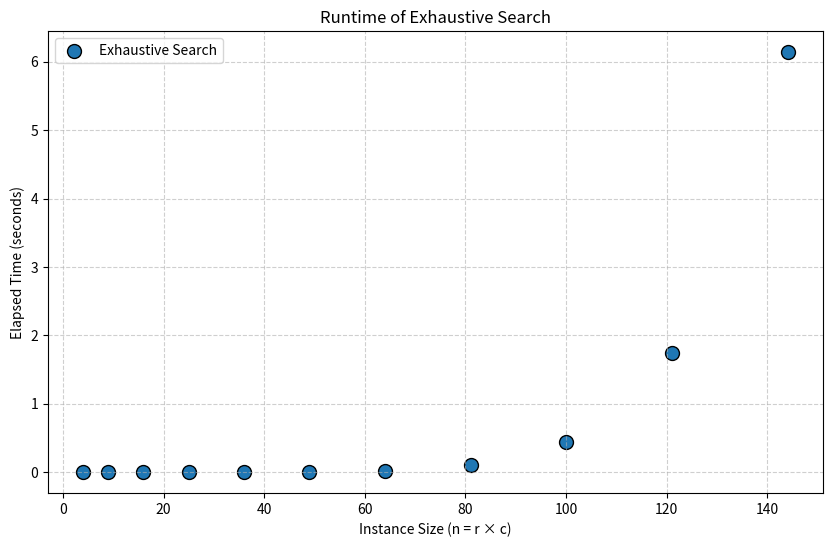

This chart was generated by the following Python code:
# This program visualizes the runtime performance of solving the Opponent Avoidance Problem 
# using exhaustive search. It generates all possible paths and checks which ones are valid,
# demonstrating the exponential complexity of this approach.

import time
import random
import matplotlib.pyplot as plt

def generate_grid(n, blocked_ratio=0.2):
    """
    Generates a random nxn grid with approximately blocked_ratio percentage of cells blocked.
    Ensures start and end positions are always open.
    """
    grid = [['.' for _ in range(n)] for _ in range(n)]
    num_blocks = int(n * n * blocked_ratio)
    positions = [(i, j) for i in range(n) for j in range(n)]
    positions.remove((0, 0))
    positions.remove((n-1, n-1))
    blocked_positions = random.sample(positions, num_blocks)
    for x, y in blocked_positions:
        grid[x][y] = 'X'
    return grid

def soccer_exhaustive(G):
    """
    Solves the Opponent Avoidance Problem using exhaustive search.
    Generates all possible paths and checks which ones are valid.
    Time complexity: O(2^(r+c-2)) where r,c are grid dimensions
    """
    r = len(G)
    c = len(G[0])
    n = r + c - 2  # Total moves needed to reach bottom-right
    counter = 0

    # Generate all possible combinations of right/down moves
    for bits in range(2**n):
        candidate = []
        
        # Convert binary number to sequence of moves
        # 1 represents right move, 0 represents down move
        for k in range(n):
            bit = (bits >> k) & 1
            if bit == 1:
                candidate.append("→")
            else:
                candidate.append("↓")

        # Validate the candidate path
        x, y = 0, 0  # Start at top-left
        valid = True

        # Follow the path and check for validity
        for move in candidate:
            if move == "→":
                y += 1
            else:
                x += 1

            # Path is invalid if it goes outside grid or hits obstacle
            if not (0 <= x < r and 0 <= y < c) or G[x][y] == 'X':
                valid = False
                break

        # Count path if it's valid and reaches the target
        if valid and (x, y) == (r-1, c-1):
            counter += 1

    return counter

def measure_runtime(grid_sizes):
    """
    Measures runtime for different grid sizes and returns data for plotting.
    Uses smaller grid sizes due to exponential complexity.
    """
    instance_sizes = []
    elapsed_times = []

    for size in grid_sizes:
        grid = generate_grid(size, blocked_ratio=0.2)
        start_time = time.perf_counter()
        paths = soccer_exhaustive(grid)
        end_time = time.perf_counter()

        n = size * size  # Instance size is area of grid
        elapsed_time = end_time - start_time
        instance_sizes.append(n)
        elapsed_times.append(elapsed_time)

        print(f"Grid size: {size}x{size}, Paths: {paths}, Elapsed time: {elapsed_time:.4f}s")
    
    return instance_sizes, elapsed_times

if __name__ == "__main__":
    # Use smaller grid sizes due to exponential complexity
    grid_sizes = [2,3,4,5,6,7,8,9,10,11,12]

    # Collect runtime data
    ex_sizes, ex_times = measure_runtime(grid_sizes)

    # Create visualization
    plt.figure(figsize=(10, 6))
    plt.scatter(ex_sizes, ex_times, marker='o', s=100, edgecolor='k', label="Exhaustive Search")
    plt.title("Runtime of Exhaustive Search")
    plt.xlabel("Instance Size (n = r × c)")
    plt.ylabel("Elapsed Time (seconds)")
    plt.legend()
    plt.grid(True, linestyle='--', alpha=0.6)
    plt.show()